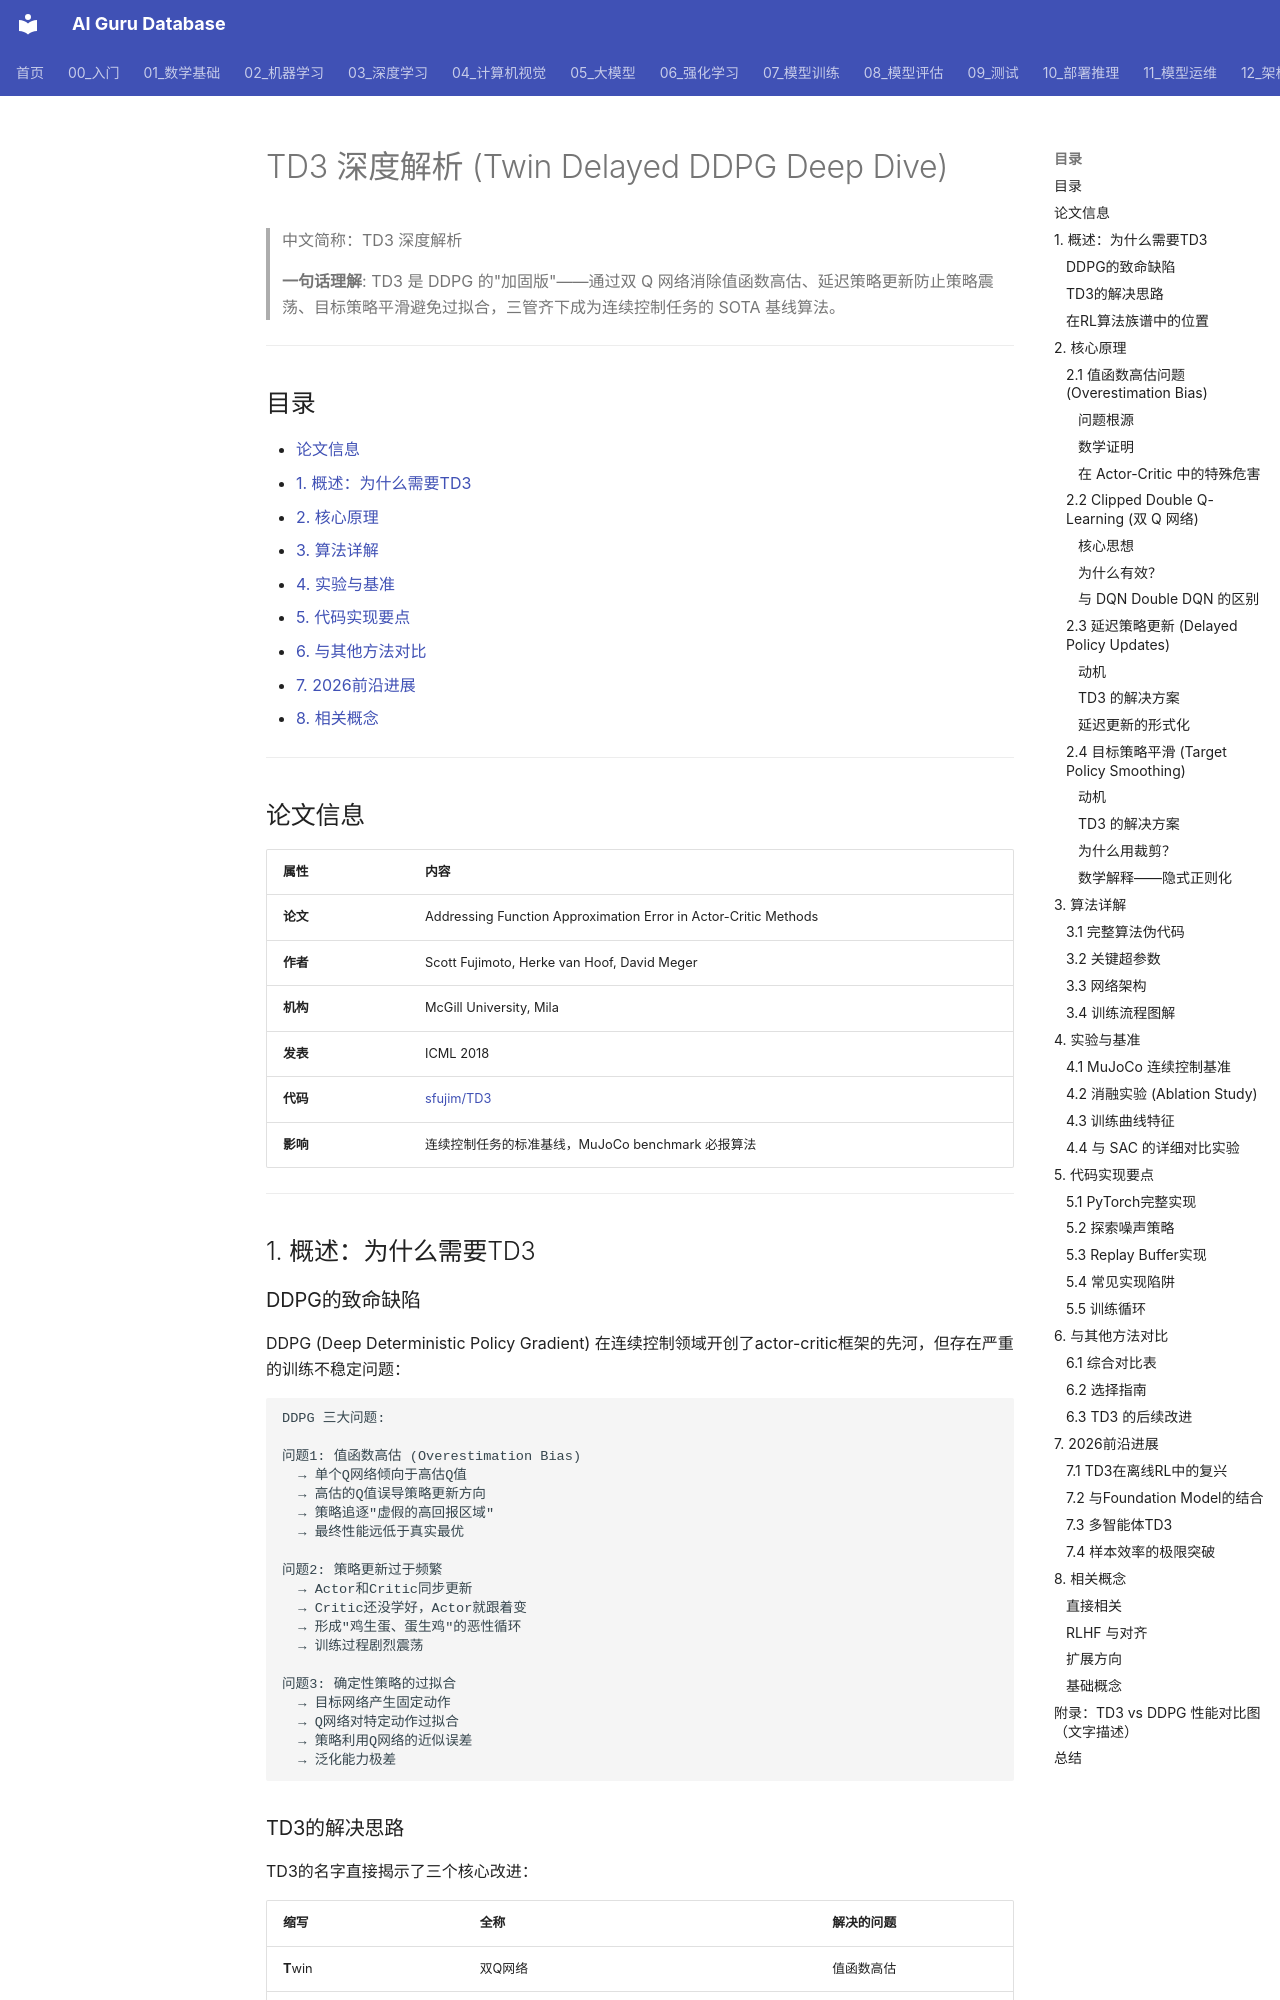

repository: ai-guru-global/ai-guru-database · page: 06_强化学习/02_深度强化学习/12_TD3_深入分析/index.html · generator: mkdocs

---
title: "TD3 深度解析 (Twin Delayed DDPG Deep Dive)"
category: 06-reinforcement-learning-deep-rl
tags: ["reinforcement-learning", "deep-rl", "td3", "ddpg", "continuous-control", "actor-critic", "off-policy"]
summary: "> **一句话理解**: TD3是DDPG的'加固版'——通过双Q网络消除值函数高估、延迟策略更新防止策略震荡、目标策略平滑避免过拟合，三管齐下成为连续控制任务的SOTA基线算法。"
created: 2026-07-19
updated: 2026-07-19
tier: core
aliases:
  - "TD3 Deep Dive"
  - "Twin Delayed DDPG"
  - TD3_Deep_Dive
sources: []

name_zh: "TD3 深度解析"
---
# TD3 深度解析 (Twin Delayed DDPG Deep Dive)

> 中文简称：TD3 深度解析

> **一句话理解**: TD3 是 DDPG 的"加固版"——通过双 Q 网络消除值函数高估、延迟策略更新防止策略震荡、目标策略平滑避免过拟合，三管齐下成为连续控制任务的 SOTA 基线算法。

---

## 目录

- [论文信息](#论文信息)
- [1. 概述：为什么需要TD3](#1-概述为什么需要td3)
- [2. 核心原理](#2-核心原理)
- [3. 算法详解](#3-算法详解)
- [4. 实验与基准](#4-实验与基准)
- [5. 代码实现要点](#5-代码实现要点)
- [6. 与其他方法对比](#6-与其他方法对比)
- [7. 2026前沿进展](#7-2026前沿进展)
- [8. 相关概念](#8-相关概念)

---

## 论文信息

| 属性 | 内容 |
|------|------|
| **论文** | Addressing Function Approximation Error in Actor-Critic Methods |
| **作者** | Scott Fujimoto, Herke van Hoof, David Meger |
| **机构** | McGill University, Mila |
| **发表** | ICML 2018 |
| **代码** | [sfujim/TD3](https://github.com/sfujim/TD3) |
| **影响** | 连续控制任务的标准基线，MuJoCo benchmark 必报算法 |

---

## 1. 概述：为什么需要TD3

### DDPG的致命缺陷

DDPG (Deep Deterministic Policy Gradient) 在连续控制领域开创了actor-critic框架的先河，但存在严重的训练不稳定问题：

```
DDPG 三大问题:

问题1: 值函数高估 (Overestimation Bias)
  → 单个Q网络倾向于高估Q值
  → 高估的Q值误导策略更新方向
  → 策略追逐"虚假的高回报区域"
  → 最终性能远低于真实最优

问题2: 策略更新过于频繁
  → Actor和Critic同步更新
  → Critic还没学好，Actor就跟着变
  → 形成"鸡生蛋、蛋生鸡"的恶性循环
  → 训练过程剧烈震荡

问题3: 确定性策略的过拟合
  → 目标网络产生固定动作
  → Q网络对特定动作过拟合
  → 策略利用Q网络的近似误差
  → 泛化能力极差
```

### TD3的解决思路

TD3的名字直接揭示了三个核心改进：

| 缩写 | 全称 | 解决的问题 |
|------|------|-----------|
| **T**win | 双Q网络 | 值函数高估 |
| **D**elayed | 延迟策略更新 | 策略震荡 |
| **D**DPG | 基于DDPG框架 | 连续控制 |
| 平滑 | Target Policy Smoothing | 过拟合 |

### 在RL算法族谱中的位置

```
Policy Gradient 家族:
├── On-Policy
│   ├── REINFORCE
│   ├── A2C/A3C
│   ├── TRPO
│   └── [[06_强化学习/02_深度强化学习/10_PPO_深入分析|PPO]] ← 最实用的on-policy算法
│
└── Off-Policy (连续动作)
    ├── DDPG (2015) ← 开创者，但不稳定
    ├── TD3 (2018) ← 本文，DDPG的加固版
    ├── [[06_强化学习/02_深度强化学习/11_SAC_深入分析|SAC]] (2018) ← 最大熵框架
    └── TD3+BC (2021) ← 离线RL扩展
```

---

## 2. 核心原理

### 2.1 值函数高估问题 (Overestimation Bias)
